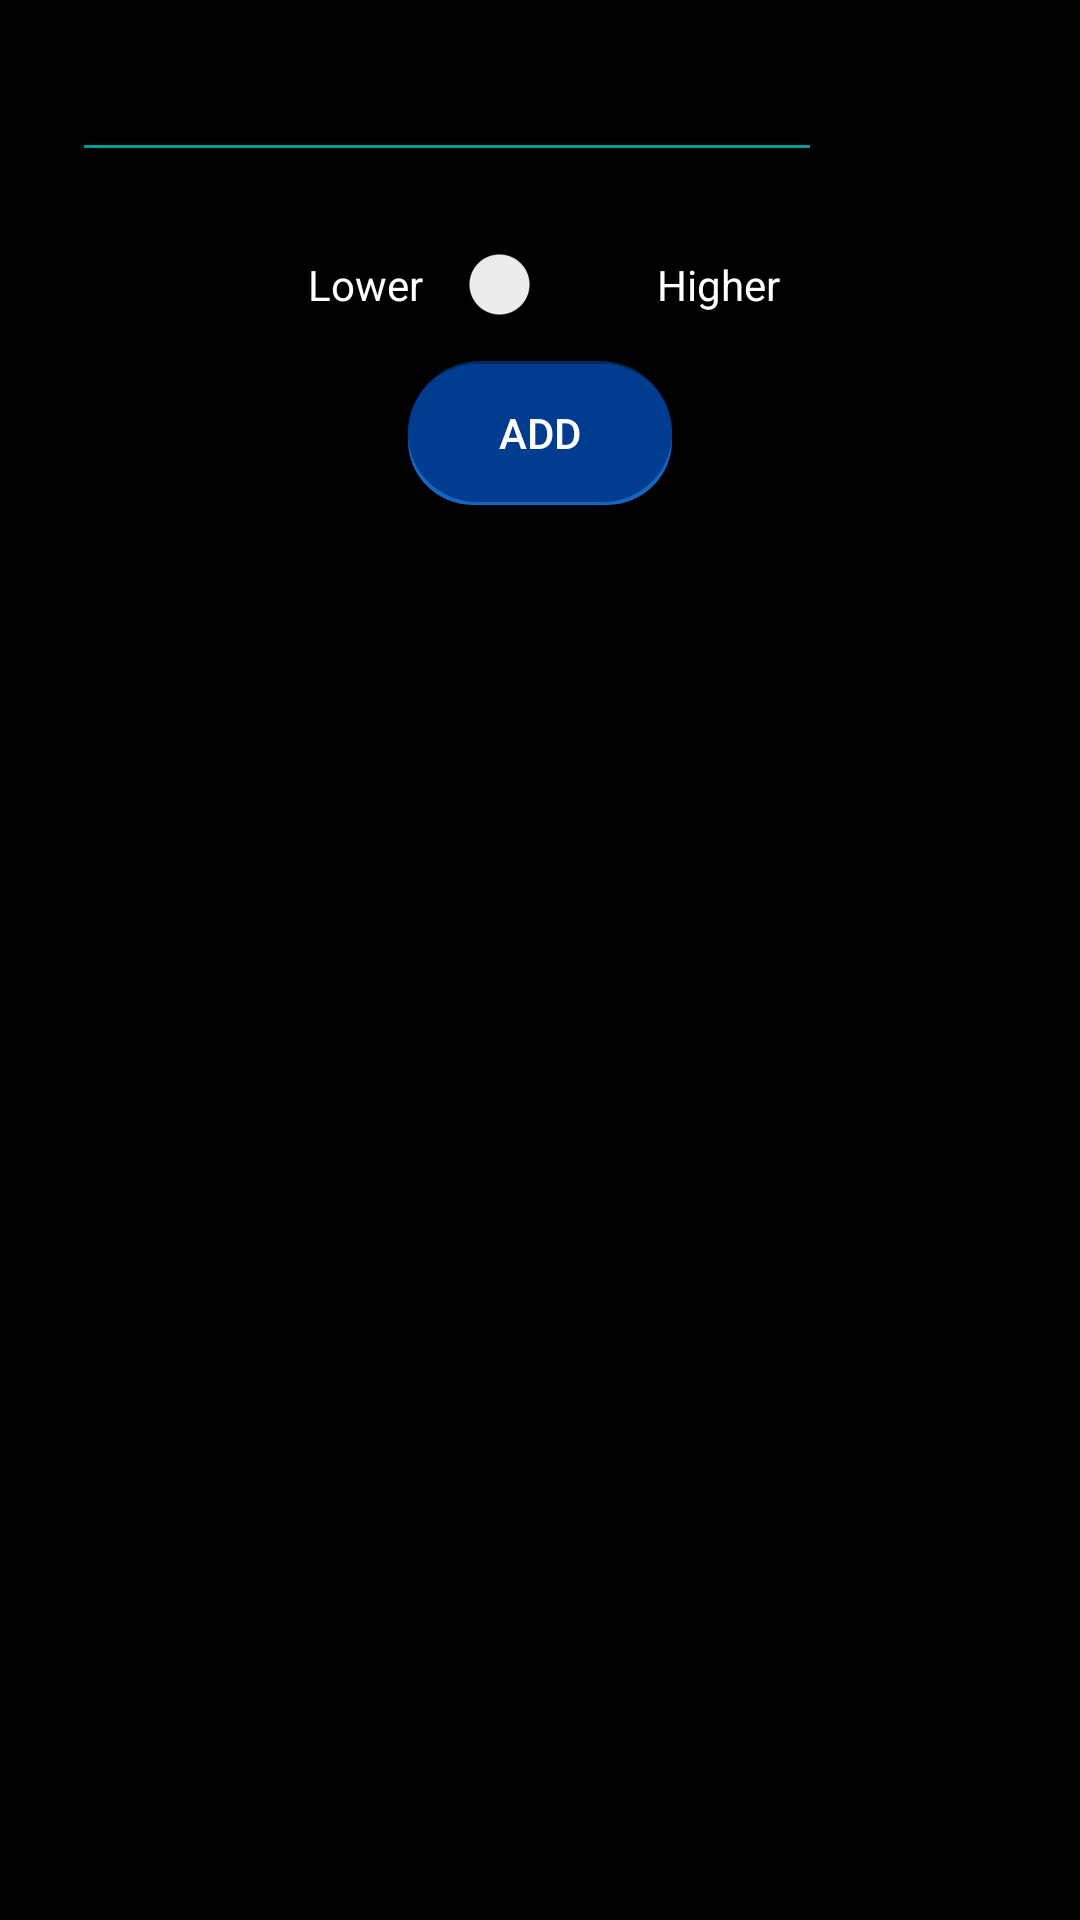

Write the Android layout XML for this screen, with the resource values it uses.
<!-- AndroidManifest.xml: application theme AppTheme -->
<!-- res/layout/dialog_add_alert.xml -->
<?xml version="1.0" encoding="utf-8"?>
<androidx.constraintlayout.widget.ConstraintLayout xmlns:android="http://schemas.android.com/apk/res/android"
    xmlns:app="http://schemas.android.com/apk/res-auto"
    android:layout_width="wrap_content"
    android:layout_height="wrap_content"
    android:background="@color/black"
    android:padding="24dp">

    <EditText
        android:layout_width="250dp"
        android:layout_height="wrap_content"
        style="@style/style_editText"
        android:id="@+id/add_alert_edittext"
        app:layout_constraintTop_toTopOf="parent"
        app:layout_constraintStart_toStartOf="parent"/>
    
    <Switch
        android:layout_width="wrap_content"
        android:layout_height="wrap_content"
        android:id="@+id/alert_isHigher"
        app:layout_constraintStart_toStartOf="parent"
        app:layout_constraintEnd_toEndOf="parent"
        app:layout_constraintTop_toBottomOf="@id/add_alert_edittext"
        android:layout_margin="24dp"/>

    <TextView
        android:layout_width="wrap_content"
        android:layout_height="wrap_content"
        android:text="Lower"
        android:textColor="@color/colorWhite"
        app:layout_constraintBottom_toBottomOf="@id/alert_isHigher"
        app:layout_constraintTop_toTopOf="@id/alert_isHigher"
        app:layout_constraintEnd_toStartOf="@id/alert_isHigher"
        android:layout_margin="12dp"/>

    <TextView
        android:layout_width="wrap_content"
        android:layout_height="wrap_content"
        android:text="Higher"
        android:textColor="@color/colorWhite"
        app:layout_constraintBottom_toBottomOf="@id/alert_isHigher"
        app:layout_constraintTop_toTopOf="@id/alert_isHigher"
        app:layout_constraintStart_toEndOf="@id/alert_isHigher"
        android:layout_margin="12dp"/>
    <Button
        android:layout_width="wrap_content"
        android:layout_height="wrap_content"
        android:background="@drawable/filter_button_background"
        android:id="@+id/add_alert_button"
        app:layout_constraintTop_toBottomOf="@id/alert_isHigher"
        app:layout_constraintStart_toStartOf="parent"
        app:layout_constraintEnd_toEndOf="parent"
        android:layout_margin="12dp"
        android:textColor="@color/colorWhite"
        android:text="Add"/>
</androidx.constraintlayout.widget.ConstraintLayout>
<!-- resources referenced by this layout -->
<resources>
  <color name="colorWhite">#ffffff</color>
  <!-- drawable filter_button_background (drawable) -->
  <layer-list xmlns:android="http://schemas.android.com/apk/res/android" >
      <item>
          <shape android:shape="rectangle" >
              <corners android:radius="25dp" />
              <solid android:color="@color/colorDarkerBlue" />
          </shape>
      </item>
      <item android:top="5dp">
          <shape android:shape="rectangle" >
              <corners android:radius="25dp" />
              <solid android:color="@color/colorPriBlue" />
          </shape>
      </item>
      <item
          android:bottom="1dp"
          android:top="1dp">
          <shape android:shape="rectangle" >
              <corners android:radius="25dp" />
              <solid android:color="@color/colorDarkBlue" />
          </shape>
      </item>
  </layer-list>
  <style name="style_editText">
          <item name="android:layout_width">0dp</item>
          <item name="android:layout_height">wrap_content</item>
          <item name="android:textColor">@color/colorWhite</item>
          <item name="android:textAlignment">center</item>
          <item name="android:backgroundTint">@color/colorAccent</item>
          <item name="android:textColorHint">@color/colorLightGray</item>
          <item name="android:textSize">12sp</item>
      </style>
  <style name="AppTheme" parent="Theme.AppCompat.Light.NoActionBar"> --&gt;
          
  
  
          <item name="colorPrimary">@color/colorPrimary</item>
          <item name="colorPrimaryDark">@color/colorPrimaryDark</item>
          <item name="colorAccent">@color/colorAccent</item>
          <item name="android:windowNoTitle">true</item>
          <item name="android:windowActionBar">false</item>
          <item name="android:windowFullscreen">true</item>
          <item name="android:windowContentOverlay">@null</item>
      </style>
  <color name="colorDarkerBlue">#022a61</color>
  <color name="colorPriBlue">#1565c0</color>
  <color name="colorDarkBlue">#003C8F</color>
  <color name="colorAccent">#009c95</color>
  <color name="colorLightGray">#cacbcd</color>
  <color name="colorPrimary">#1678c2</color>
  <color name="colorPrimaryDark">#161c1d</color>
  <!-- not gathered from this repository: default colours our renderer supplied (Android Studio template values) -->
  <color name="black">#FF000000</color>
</resources>
